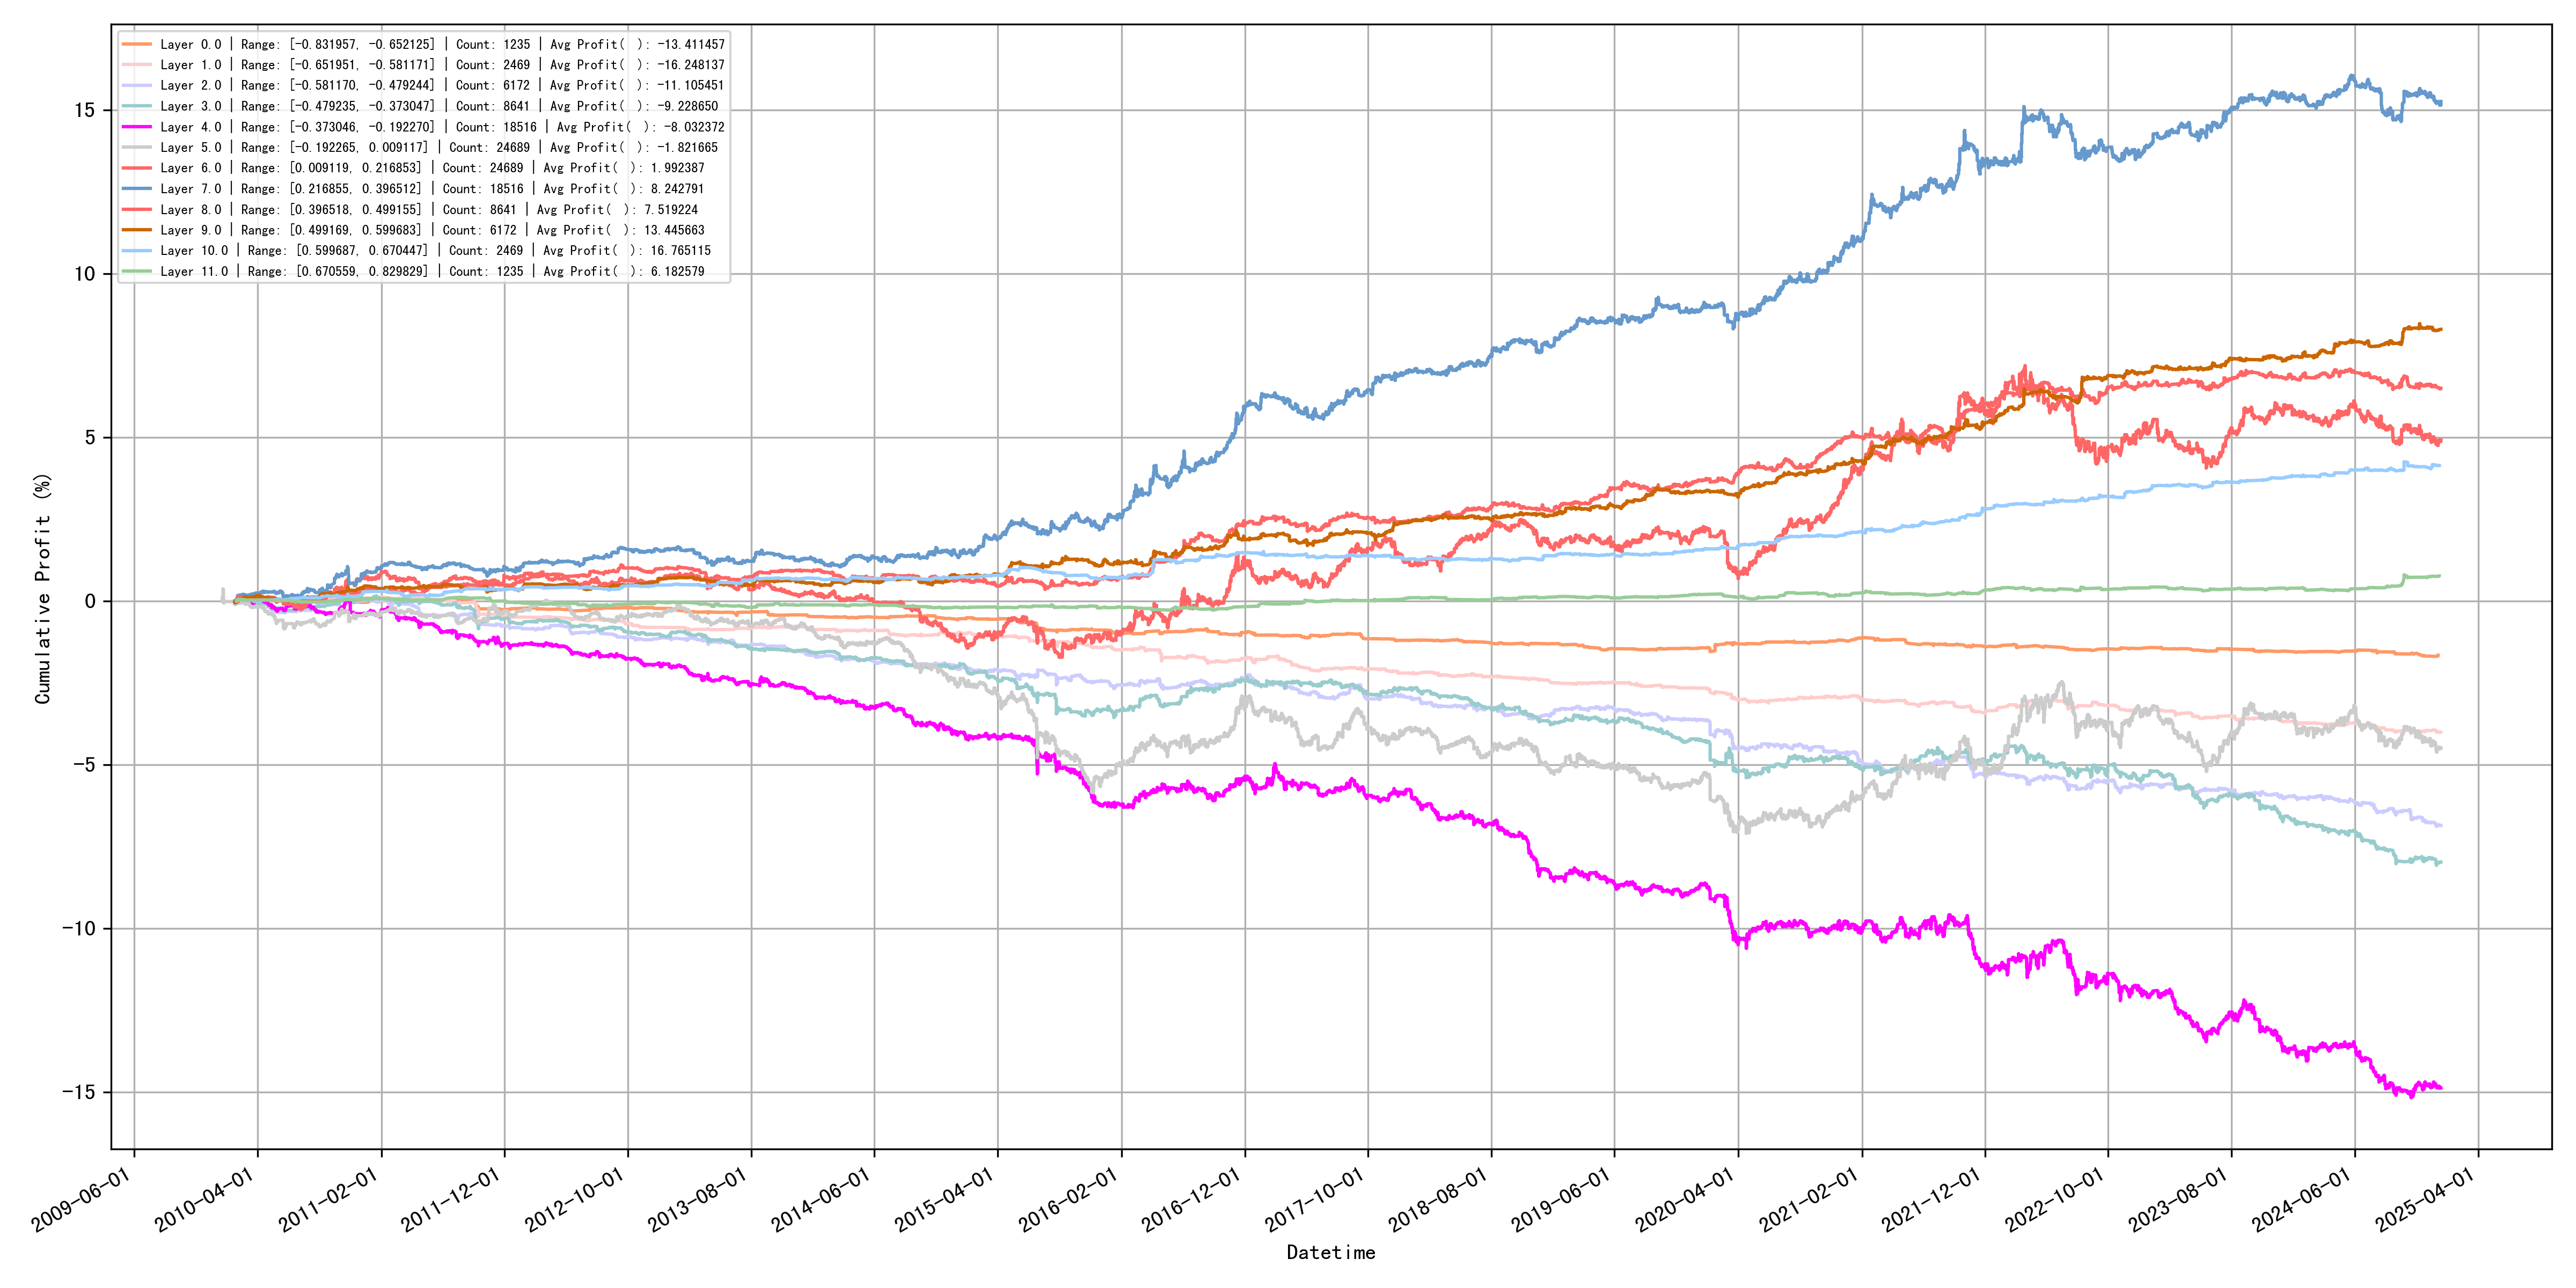

Source data for this figure (header and first rows):
quantile_layer, min, max, count, avg_profit
0, -0.832, -0.6521, 1235, -13.41
1, -0.652, -0.5812, 2469, -16.25
2, -0.5812, -0.4792, 6172, -11.11
3, -0.4792, -0.373, 8641, -9.229
4, -0.373, -0.1923, 18516, -8.032
5, -0.1923, 0.009117, 24689, -1.822
6, 0.009119, 0.2169, 24689, 1.992
7, 0.2169, 0.3965, 18516, 8.243
8, 0.3965, 0.4992, 8641, 7.519
9, 0.4992, 0.5997, 6172, 13.45
10, 0.5997, 0.6704, 2469, 16.77
11, 0.6706, 0.8298, 1235, 6.183
